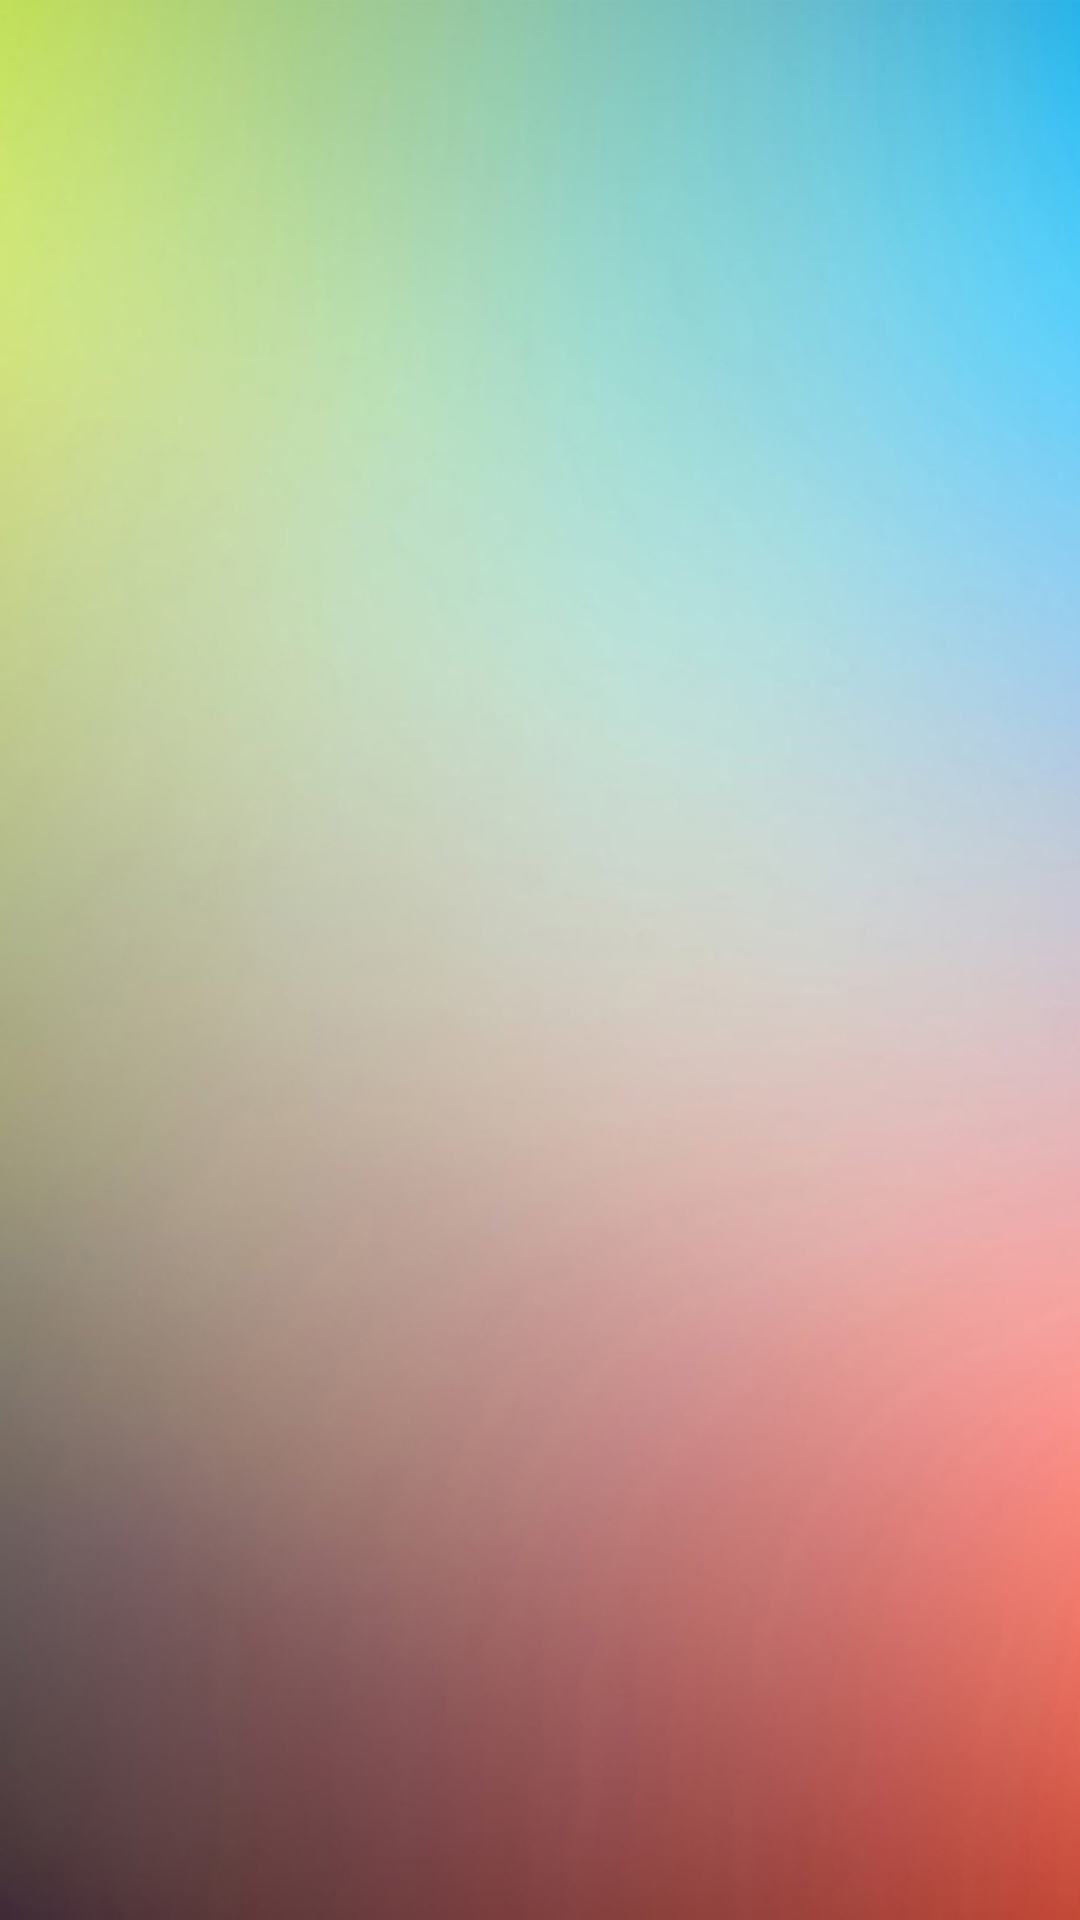

Layout XML and referenced resources for this Android screen:
<!-- AndroidManifest.xml: activity theme AppTheme.NoActionBar -->
<!-- res/layout/activity_main.xml -->
<?xml version="1.0" encoding="utf-8"?>
<FrameLayout xmlns:android="http://schemas.android.com/apk/res/android"
    android:layout_width="match_parent"
    android:layout_height="match_parent"
    android:orientation="vertical">

    <com.pili.pldroid.player.widget.PLVideoTextureView
        android:id="@+id/VideoView"
        android:layout_width="match_parent"
        android:layout_height="match_parent"
        android:layout_gravity="center" />

    <LinearLayout
        android:id="@+id/LoadingView"
        android:layout_width="match_parent"
        android:layout_height="wrap_content"
        android:layout_gravity="center"
        android:gravity="center"
        android:orientation="horizontal">

        <ProgressBar
            android:layout_width="wrap_content"
            android:layout_height="wrap_content"
            android:layout_marginRight="5dp" />

        <TextView
            android:layout_width="wrap_content"
            android:layout_height="wrap_content"
            android:layout_marginLeft="5dp"
            android:text="@string/buffering"
            android:textColor="@android:color/white"
            android:textSize="20sp" />
    </LinearLayout>

    <ImageView
        android:id="@+id/CoverView"
        android:layout_width="match_parent"
        android:layout_height="match_parent"
        android:scaleType="fitXY"
        android:src="@drawable/bg_room_change" />
</FrameLayout>
<!-- resources referenced by this layout -->
<resources>
  <!-- drawable bg_room_change: png bitmap (drawable-xhdpi, 272851 bytes) -->
  <string name="buffering">Buffering</string>
  <style name="AppTheme.NoActionBar" parent="AppTheme">
          <item name="windowActionBar">false</item>
          <item name="windowNoTitle">true</item>
      </style>
  <style name="AppTheme" parent="Theme.AppCompat.Light.DarkActionBar">
          
          <item name="colorPrimary">@color/colorPrimary</item>
          <item name="colorPrimaryDark">@color/colorPrimaryDark</item>
          <item name="colorAccent">@color/colorAccent</item>
      </style>
  <color name="colorPrimary">#3F51B5</color>
  <color name="colorPrimaryDark">#303F9F</color>
  <color name="colorAccent">#FF4081</color>
</resources>
